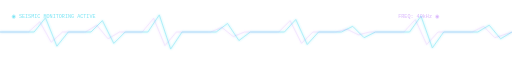
t = 0.00 s
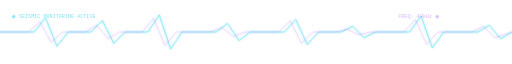
t = 0.38 s
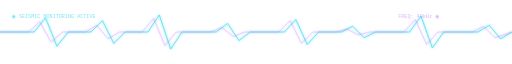
t = 0.94 s
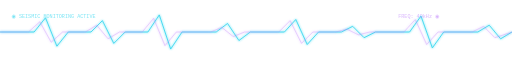
t = 1.50 s
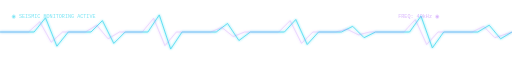
t = 1.88 s
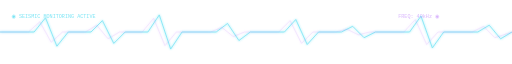
t = 2.50 s

The animated SVG that drew these frames (rendered in a browser with its animation timeline set to each time). Animation: 2 SMIL elements (animate=2); one cycle of 3.00 s, repeats indefinitely.

<svg xmlns="http://www.w3.org/2000/svg" width="900" height="80" viewBox="0 0 900 80">
  <defs>
    <filter id="glow">
      <feGaussianBlur stdDeviation="2" result="coloredBlur"/>
      <feMerge><feMergeNode in="coloredBlur"/><feMergeNode in="SourceGraphic"/></feMerge>
    </filter>
  </defs>
  <!-- Seismic wave line 1 (cyan) -->
  <polyline points="0,40 60,40 80,15 100,65 120,40 160,40 180,20 200,60 220,40 260,40 280,10 300,70 320,40 380,40 400,25 420,55 440,40 500,40 520,18 540,62 560,40 600,40 620,30 640,50 660,40 720,40 740,12 760,68 780,40 840,40 860,28 880,52 900,40"
        fill="none" stroke="#22D3EE" stroke-width="1.5" filter="url(#glow)" opacity="0.7">
    <animate attributeName="opacity" values="0.4;0.9;0.4" dur="3s" repeatCount="indefinite"/>
  </polyline>
  <!-- Seismic wave line 2 (purple, offset) -->
  <polyline points="0,40 50,40 70,22 90,58 110,40 150,40 170,28 190,52 210,40 250,40 270,16 290,64 310,40 370,40 390,32 410,48 430,40 490,40 510,20 530,60 550,40 590,40 610,35 630,45 650,40 710,40 730,18 750,62 770,40 830,40 850,30 870,50 900,40"
        fill="none" stroke="#C084FC" stroke-width="1" filter="url(#glow)" opacity="0.5">
    <animate attributeName="opacity" values="0.3;0.7;0.3" dur="2.5s" repeatCount="indefinite"/>
  </polyline>
  <!-- Status label -->
  <text x="20" y="15" font-family="monospace" font-size="9" fill="#22D3EE" opacity="0.6">◉ SEISMIC MONITORING ACTIVE</text>
  <text x="700" y="15" font-family="monospace" font-size="9" fill="#C084FC" opacity="0.6">FREQ: 40kHz ◉</text>
</svg>
